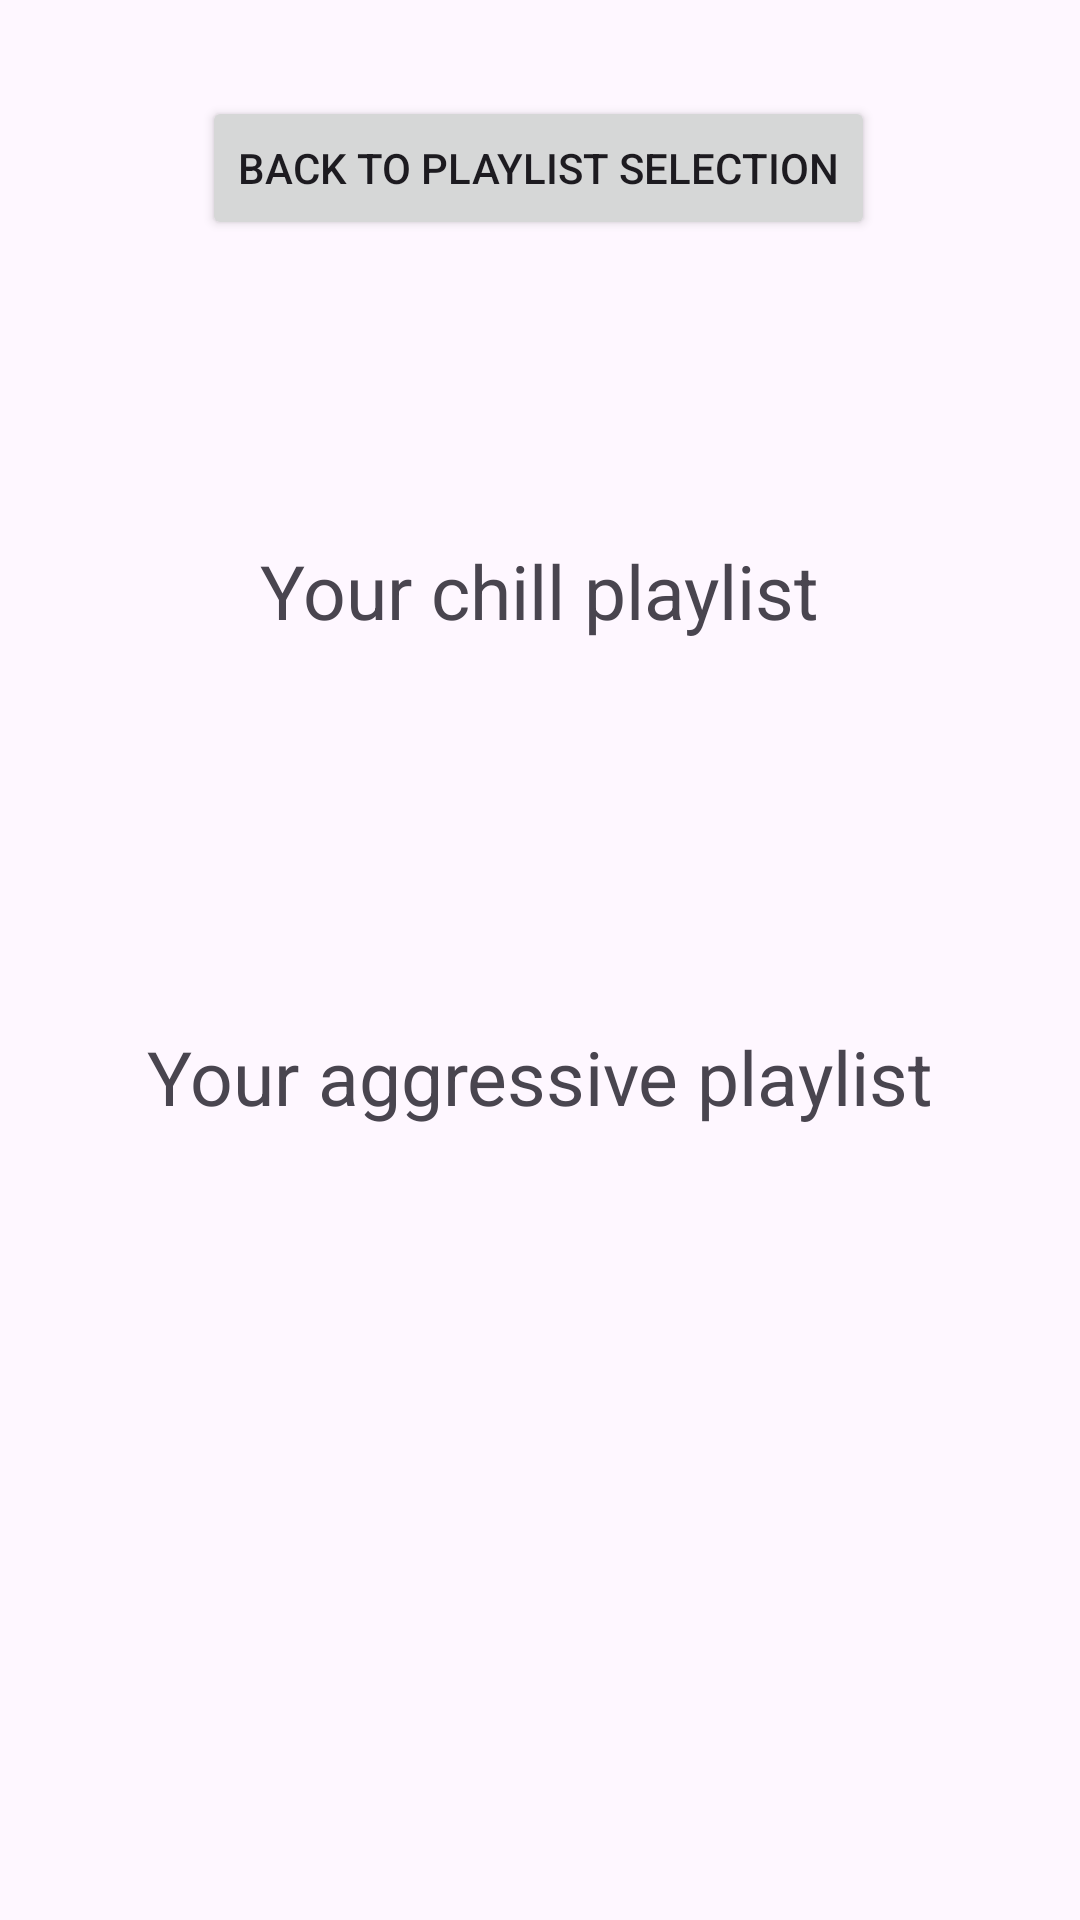

Here is an Android app screen rendered from its layout file. Give the layout XML and the strings, colors and styles it references.
<!-- AndroidManifest.xml: application theme Theme.VibeShuffle -->
<!-- res/layout/activity_main.xml -->
<?xml version="1.0" encoding="utf-8"?>
<androidx.constraintlayout.widget.ConstraintLayout xmlns:android="http://schemas.android.com/apk/res/android"
    xmlns:app="http://schemas.android.com/apk/res-auto"
    xmlns:tools="http://schemas.android.com/tools"
    android:layout_width="match_parent"
    android:layout_height="match_parent"
    tools:context=".activities.MainActivity">

    <Button
        android:id="@+id/btnChoosePlaylists"
        android:layout_width="wrap_content"
        android:layout_height="wrap_content"
        android:layout_marginTop="32dp"
        android:text="Back to playlist selection"
        app:layout_constraintEnd_toEndOf="parent"
        app:layout_constraintHorizontal_bias="0.497"
        app:layout_constraintStart_toStartOf="parent"
        app:layout_constraintTop_toTopOf="parent" />

    <TextView
        android:id="@+id/chillPlaylist"
        android:layout_width="wrap_content"
        android:layout_height="wrap_content"
        android:layout_marginTop="100dp"
        android:ellipsize="end"
        android:text="Your chill playlist"
        android:textSize="25sp"
        app:layout_constraintEnd_toEndOf="parent"
        app:layout_constraintStart_toStartOf="parent"
        app:layout_constraintTop_toBottomOf="@+id/btnChoosePlaylists"
        tools:ignore="HardcodedText" />

    <TextView
        android:id="@+id/chillPlaylist2"
        android:layout_width="wrap_content"
        android:layout_height="wrap_content"
        android:layout_marginTop="8dp"
        android:clickable="true"
        android:ellipsize="end"
        android:focusable="true"
        android:onClick="onTextClick"
        android:textColor="@color/teal_200"
        android:textSize="30sp"
        app:layout_constraintEnd_toEndOf="parent"
        app:layout_constraintStart_toStartOf="parent"
        app:layout_constraintTop_toBottomOf="@+id/chillPlaylist" />

    <TextView
        android:id="@+id/aggressivePlaylist"
        android:layout_width="wrap_content"
        android:layout_height="wrap_content"
        android:layout_marginTop="80dp"
        android:ellipsize="end"
        android:text="Your aggressive playlist"
        android:textSize="25sp"
        app:layout_constraintEnd_toEndOf="parent"
        app:layout_constraintStart_toStartOf="parent"
        app:layout_constraintTop_toBottomOf="@+id/chillPlaylist2"
        tools:ignore="HardcodedText" />

    <TextView
        android:id="@+id/aggressivePlaylist2"
        android:layout_width="wrap_content"
        android:layout_height="wrap_content"
        android:layout_marginTop="8dp"
        android:clickable="true"
        android:ellipsize="end"
        android:focusable="true"
        android:onClick="onTextClick"
        android:textColor="@color/teal_200"
        android:textSize="30sp"
        app:layout_constraintEnd_toEndOf="parent"
        app:layout_constraintStart_toStartOf="parent"
        app:layout_constraintTop_toBottomOf="@+id/aggressivePlaylist" />

    <FrameLayout
        android:id="@+id/frame_bottom"
        android:layout_width="match_parent"
        android:layout_height="wrap_content"
        app:layout_constraintBottom_toBottomOf="parent"
        app:layout_constraintEnd_toEndOf="parent"
        app:layout_constraintStart_toStartOf="parent">

    </FrameLayout>

</androidx.constraintlayout.widget.ConstraintLayout>
<!-- resources referenced by this layout -->
<resources>
  <color name="teal_200">#FF03DAC5</color>
  <style name="Theme.VibeShuffle" parent="Base.Theme.VibeShuffle" />
  <style name="Base.Theme.VibeShuffle" parent="Theme.Material3.DayNight.NoActionBar">
          
          <item name="colorPrimary">@color/purple_500</item>
          <item name="colorPrimaryVariant">@color/purple_700</item>
          <item name="colorOnPrimary">@color/white</item>
          
          <item name="colorSecondary">@color/teal_200</item>
          <item name="colorSecondaryVariant">@color/teal_700</item>
          <item name="colorOnSecondary">@color/black</item>
          
          <item name="android:statusBarColor" tools:targetApi="l">?attr/colorPrimaryVariant</item>
          
      </style>
  <color name="purple_500">#FF6200EE</color>
  <color name="purple_700">#FF3700B3</color>
  <color name="white">#FFFFFFFF</color>
  <color name="teal_700">#FF018786</color>
  <color name="black">#FF000000</color>
</resources>
